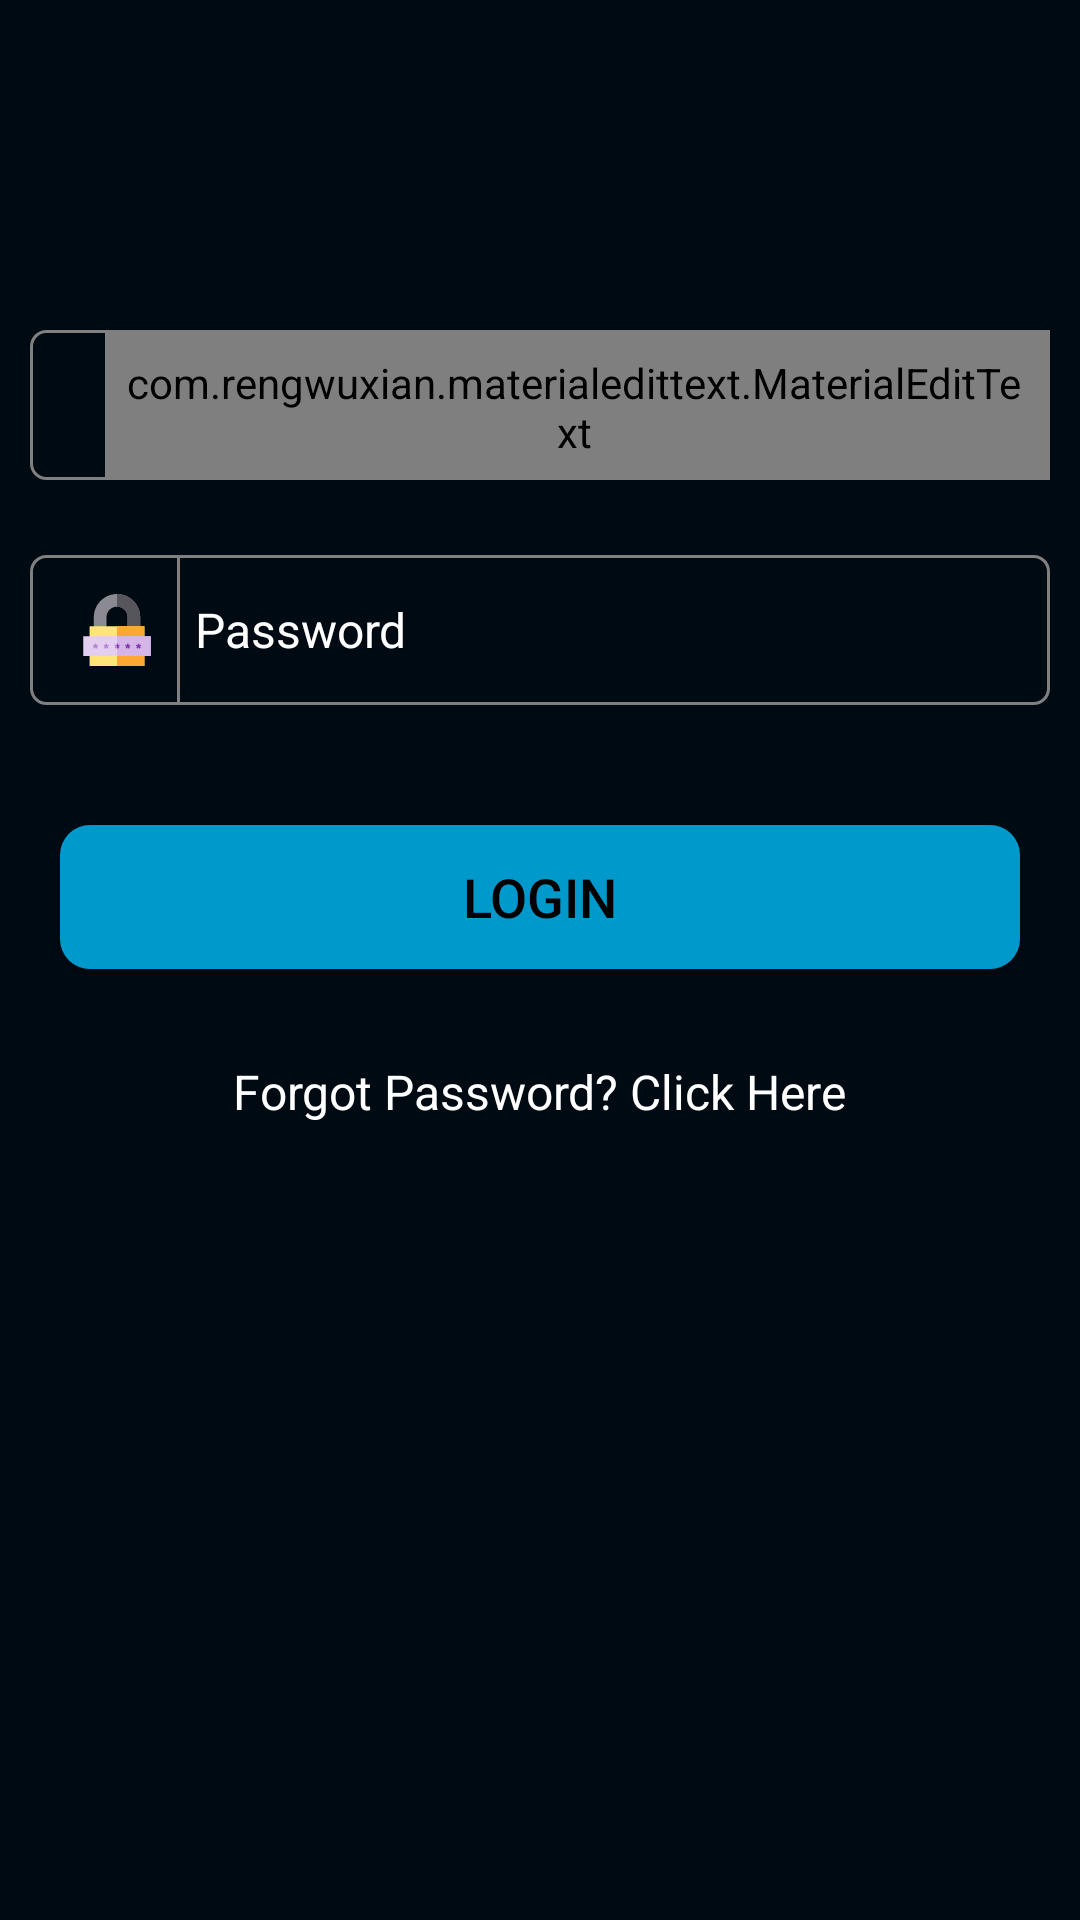

The Android layout XML behind this screen, and the referenced resources:
<!-- AndroidManifest.xml: application theme AppTheme -->
<!-- res/layout/activity_admin_login.xml -->
<?xml version="1.0" encoding="utf-8"?>
<ScrollView
    xmlns:android="http://schemas.android.com/apk/res/android"
    xmlns:app="http://schemas.android.com/apk/res-auto"
    xmlns:tools="http://schemas.android.com/tools"
    android:layout_width="match_parent"
    android:layout_height="match_parent"
    android:background="#000a13"
    android:orientation="vertical">

    <LinearLayout
        android:orientation="vertical"
        android:layout_width="match_parent"
        android:layout_height="match_parent">

        <RelativeLayout
            android:id="@+id/relativeLayout1"
            android:layout_width="match_parent"
            android:layout_height="50dp"
            android:layout_below="@+id/imageView1"
            android:layout_marginEnd="10dp"
            android:layout_marginLeft="10dp"
            android:layout_marginRight="10dp"
            android:layout_marginStart="10dp"
            android:layout_marginTop="110dp"
            android:background="@drawable/btn_login_bg">

            <ImageView
                android:id="@+id/phoneIcon"
                android:layout_width="wrap_content"
                android:layout_height="wrap_content"
                android:layout_centerVertical="true"
                android:layout_marginStart="9dp"
                android:layout_marginLeft="9dp"
                android:padding="8dp"
                app:srcCompat="@drawable/ic_email" />

            <View
                android:id="@+id/username_view"
                android:layout_width="1dp"
                android:layout_height="match_parent"
                android:layout_toRightOf="@id/phoneIcon"
                android:background="#808080" />

            <com.rengwuxian.materialedittext.MaterialEditText
                android:id="@+id/etLoginEmail"
                android:layout_width="match_parent"
                android:layout_height="wrap_content"
                android:layout_alignBottom="@+id/username_view"
                android:layout_toEndOf="@+id/username_view"
                android:layout_toRightOf="@id/username_view"
                android:hint="Email"
                android:inputType="textEmailAddress"
                android:padding="8dp"
                android:paddingLeft="5dp"
                android:paddingStart="5dp"
                android:textColor="@color/white"
                android:textSize="16sp"
                app:met_clearButton="true"
                app:met_hideUnderline="true"
                app:met_textColor="@color/white"
                app:met_textColorHint="@color/colorWhite"
                tools:ignore="RtlHardcoded,RtlSymmetry" />

        </RelativeLayout>

        <RelativeLayout
            android:layout_width="match_parent"
            android:layout_height="50dp"
            android:layout_marginEnd="10dp"
            android:layout_marginLeft="10dp"
            android:layout_marginRight="10dp"
            android:layout_marginStart="10dp"
            android:layout_marginTop="25dp"
            android:background="@drawable/btn_login_bg"
            android:orientation="horizontal">

            <ImageView
                android:id="@+id/imgView_passwordIcon4"
                android:layout_width="wrap_content"
                android:layout_height="wrap_content"
                android:layout_centerVertical="true"
                android:layout_marginStart="9dp"
                android:layout_marginLeft="9dp"
                android:padding="8dp"
                app:srcCompat="@drawable/ic_lock" />

            <View
                android:id="@+id/password_view"
                android:layout_width="1dp"
                android:layout_height="match_parent"
                android:layout_toRightOf="@id/imgView_passwordIcon4"
                android:background="#808080" />

            <EditText
                android:id="@+id/etLoginPassword"
                style="@style/FormTextAppearance"
                android:layout_toRightOf="@id/password_view"
                android:background="@null"
                android:hint="Password"
                android:inputType="textPassword"
                android:padding="8dp"
                android:paddingLeft="5dp"
                android:paddingStart="5dp"
                android:textSize="16sp"
                tools:ignore="RtlHardcoded,RtlSymmetry" />

        </RelativeLayout>


        <LinearLayout
            android:layout_width="wrap_content"
            android:layout_height="wrap_content"
            android:layout_gravity="center"
            android:layout_marginTop="20dp"
            android:orientation="horizontal">


        </LinearLayout>

        <Button
            android:id="@+id/btnLogin"
            android:layout_width="match_parent"
            android:layout_height="wrap_content"
            android:layout_marginEnd="20dp"
            android:layout_marginLeft="20dp"
            android:layout_marginRight="20dp"
            android:layout_marginStart="20dp"
            android:layout_marginTop="20dp"
            android:background="@drawable/submitbox"
            android:text="Login"
            android:textColor="@android:color/black"
            android:textSize="18sp" />

        <TextView
            android:id="@+id/tvRestPassword"
            android:layout_width="wrap_content"
            android:layout_height="wrap_content"
            android:layout_gravity="center"
            android:layout_marginTop="30dp"
            android:text="Forgot Password? Click Here"
            android:textColor="@color/white"
            android:textSize="16sp" />


    </LinearLayout>


</ScrollView>
<!-- resources referenced by this layout -->
<resources>
  <color name="colorWhite">#FFFFFF</color>
  <color name="white">#FFFFFF</color>
  <!-- drawable btn_login_bg (drawable) -->
  <?xml version="1.0" encoding="utf-8"?>
  <shape xmlns:android="http://schemas.android.com/apk/res/android">
      <corners android:radius="5dp"/>
      <stroke
          android:color="#808080"
          android:width="1dp"/>
  </shape>
  <!-- drawable ic_lock: vector/xml drawable (drawable, 2003 chars, omitted) -->
  <!-- drawable submitbox (drawable) -->
  <?xml version="1.0" encoding="utf-8"?>
  <shape xmlns:android="http://schemas.android.com/apk/res/android"
  
      android:shape="rectangle">
      <corners
          android:radius="10dp"/>
      <solid
          android:color="@android:color/holo_blue_dark"/>
  
  </shape>
  <style name="FormTextAppearance">
          <item name="android:textSize">14sp</item>
          <item name="android:layout_width">match_parent</item>
          <item name="android:layout_height">match_parent</item>
          <item name="android:textColorHint">@color/colorWhite</item>
          <item name="android:textColor">@color/white</item>
      </style>
  <style name="AppTheme" parent="Theme.AppCompat.Light.DarkActionBar">
          
          <item name="colorPrimary">@color/colorPrimary</item>
          <item name="colorPrimaryDark">@color/colorPrimaryDark</item>
          <item name="colorAccent">@color/colorAccent</item>
      </style>
  <color name="colorPrimary">#3F51B5</color>
  <color name="colorPrimaryDark">#303F9F</color>
  <color name="colorAccent">#FF4081</color>
</resources>
